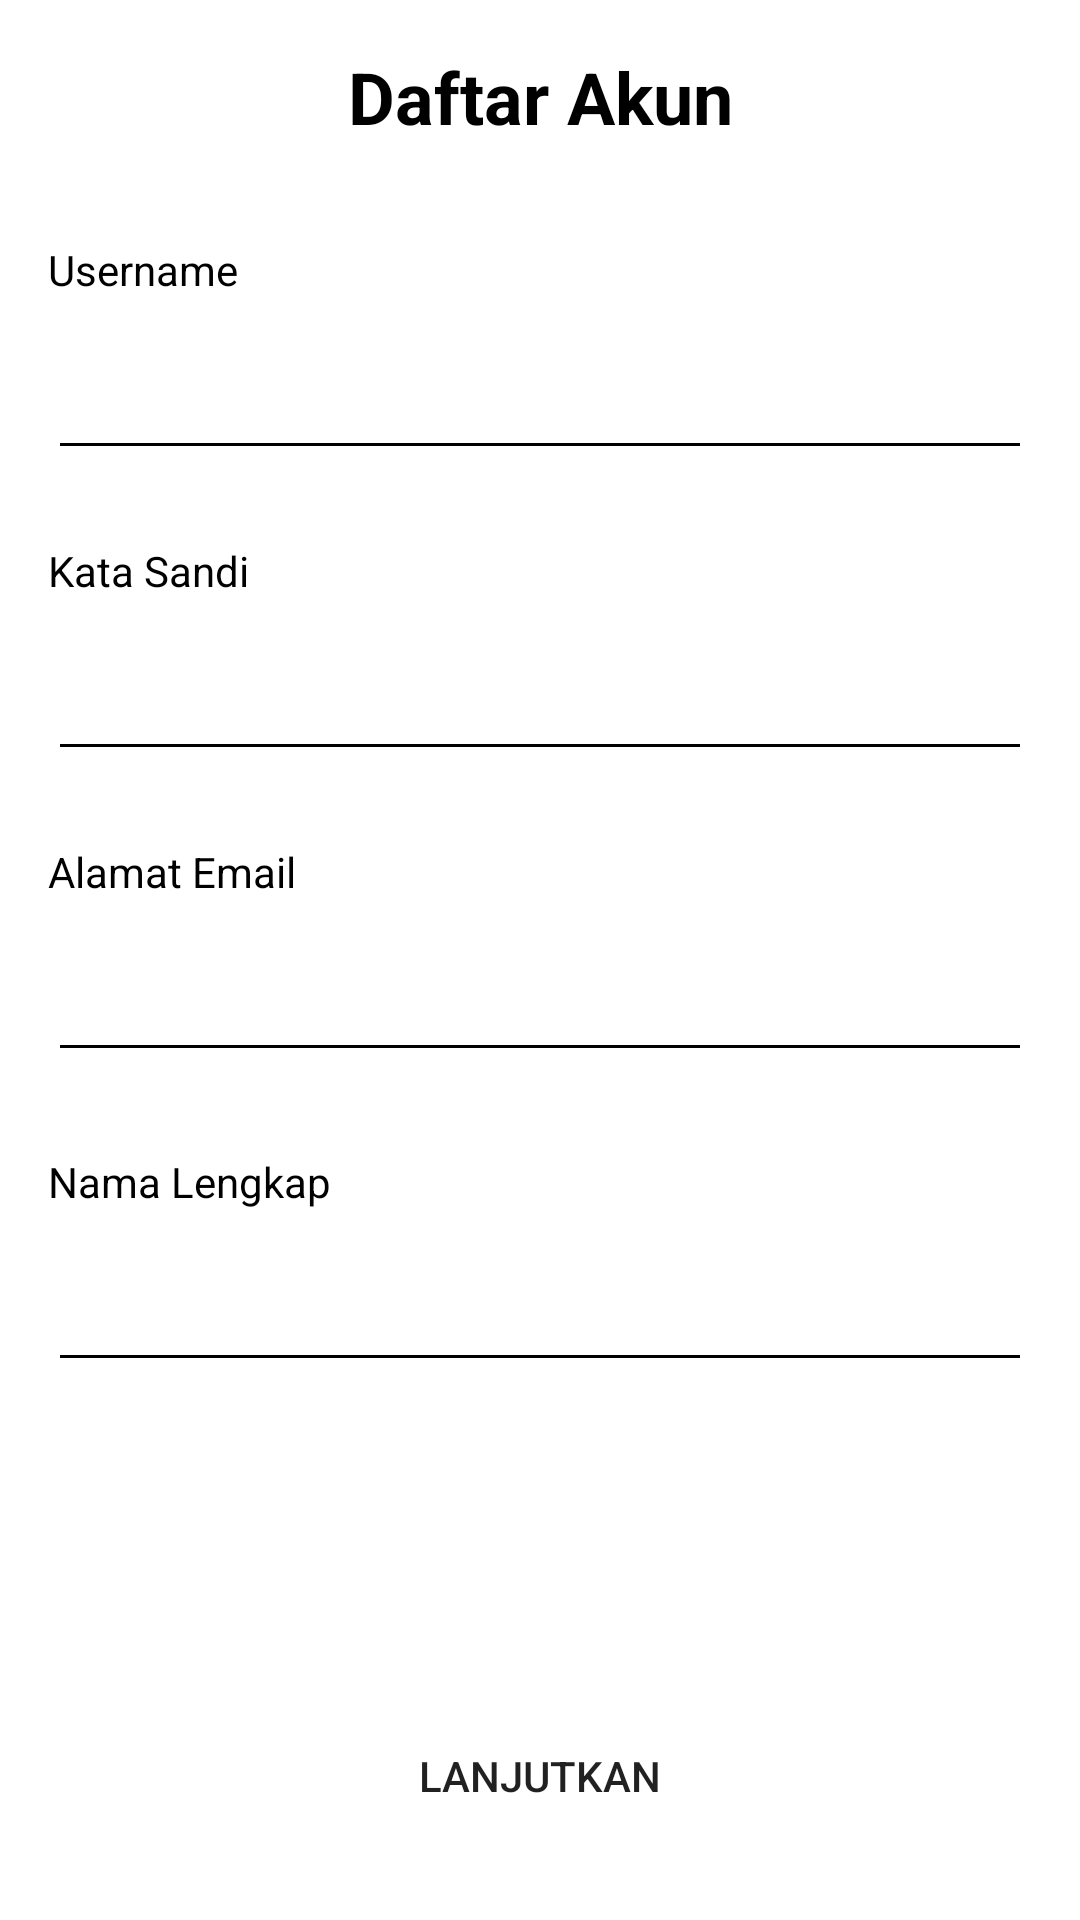

Layout XML and referenced resources for this Android screen:
<!-- AndroidManifest.xml: application theme Theme.BWAMov -->
<!-- res/layout/activity_sign_up.xml -->
<?xml version="1.0" encoding="utf-8"?>
<androidx.constraintlayout.widget.ConstraintLayout xmlns:android="http://schemas.android.com/apk/res/android"
    xmlns:app="http://schemas.android.com/apk/res-auto"
    xmlns:tools="http://schemas.android.com/tools"
    android:layout_width="match_parent"
    android:layout_height="match_parent"
    tools:context=".sign.SignUpActivity">

    <EditText
        android:id="@+id/et_name"
        android:layout_width="0dp"
        android:layout_height="wrap_content"
        android:layout_marginStart="16dp"
        android:layout_marginTop="16dp"
        android:layout_marginEnd="16dp"
        android:backgroundTint="#000000"
        android:ems="10"
        android:inputType="textPersonName"
        android:textColor="#000000"
        android:textColorHint="#000000"
        app:layout_constraintEnd_toEndOf="parent"
        app:layout_constraintHorizontal_bias="0.0"
        app:layout_constraintStart_toStartOf="parent"
        app:layout_constraintTop_toBottomOf="@+id/textView35" />

    <TextView
        android:id="@+id/textView35"
        android:layout_width="0dp"
        android:layout_height="wrap_content"
        android:layout_marginStart="16dp"
        android:layout_marginTop="27dp"
        android:layout_marginEnd="16dp"
        android:text="Nama Lengkap"
        android:textColor="#000000"
        android:textSize="14sp"
        app:layout_constraintEnd_toEndOf="parent"
        app:layout_constraintHorizontal_bias="0.0"
        app:layout_constraintStart_toStartOf="parent"
        app:layout_constraintTop_toBottomOf="@+id/et_email_daftar" />

    <Button
        android:id="@+id/btn_lanjutkan"
        android:layout_width="0dp"
        android:layout_height="wrap_content"
        android:layout_marginStart="16dp"
        android:layout_marginEnd="16dp"
        android:layout_marginBottom="24dp"
        android:background="@drawable/shape_rectangle_pink"
        android:text="@string/lanjutkan"
        app:backgroundTint="@color/colorPink"
        app:layout_constraintBottom_toBottomOf="parent"
        app:layout_constraintEnd_toEndOf="parent"
        app:layout_constraintStart_toStartOf="parent" />

    <TextView
        android:id="@+id/textView"
        android:layout_width="0dp"
        android:layout_height="wrap_content"
        android:layout_marginStart="16dp"
        android:layout_marginTop="16dp"
        android:layout_marginEnd="16dp"
        android:gravity="center"
        android:text="@string/sign_up"
        android:textColor="#000000"
        android:textSize="24sp"
        android:textStyle="bold"
        app:layout_constraintEnd_toEndOf="parent"
        app:layout_constraintStart_toStartOf="parent"
        app:layout_constraintTop_toTopOf="parent"
        app:textAllCaps="false" />

    <TextView
        android:id="@+id/textView3"
        android:layout_width="0dp"
        android:layout_height="wrap_content"
        android:layout_marginStart="16dp"
        android:layout_marginTop="32dp"
        android:layout_marginEnd="16dp"
        android:text="@string/sign_in_username"
        android:textColor="#000000"
        android:textSize="14sp"
        app:layout_constraintEnd_toEndOf="parent"
        app:layout_constraintStart_toStartOf="parent"
        app:layout_constraintTop_toBottomOf="@+id/textView" />

    <EditText
        android:id="@+id/et_username_daftar"
        android:layout_width="0dp"
        android:layout_height="wrap_content"
        android:layout_marginStart="16dp"
        android:layout_marginTop="16dp"
        android:layout_marginEnd="16dp"
        android:backgroundTint="#000000"
        android:ems="10"
        android:inputType="textPersonName"
        android:textColor="#000000"
        android:textColorHint="#000000"
        app:layout_constraintEnd_toEndOf="parent"
        app:layout_constraintStart_toStartOf="parent"
        app:layout_constraintTop_toBottomOf="@+id/textView3" />

    <TextView
        android:id="@+id/textView4"
        android:layout_width="0dp"
        android:layout_height="wrap_content"
        android:layout_marginStart="16dp"
        android:layout_marginTop="24dp"
        android:layout_marginEnd="16dp"
        android:text="@string/sign_in_password"
        android:textColor="#000000"
        android:textSize="14sp"
        app:layout_constraintEnd_toEndOf="parent"
        app:layout_constraintStart_toStartOf="parent"
        app:layout_constraintTop_toBottomOf="@+id/et_username_daftar" />

    <EditText
        android:id="@+id/et_password_daftar"
        android:layout_width="0dp"
        android:layout_height="wrap_content"
        android:layout_marginStart="16dp"
        android:layout_marginTop="16dp"
        android:layout_marginEnd="16dp"
        android:backgroundTint="#000000"
        android:ems="10"
        android:inputType="textPassword"
        android:textColor="#000000"
        android:textColorHint="#000000"
        app:layout_constraintEnd_toEndOf="parent"
        app:layout_constraintStart_toStartOf="parent"
        app:layout_constraintTop_toBottomOf="@+id/textView4"
        tools:ignore="SpeakableTextPresentCheck" />

    <ImageView
        android:id="@+id/imageView"
        android:layout_width="40dp"
        android:layout_height="40dp"
        android:layout_marginStart="16dp"
        android:layout_marginTop="16dp"
        app:layout_constraintStart_toStartOf="parent"
        app:layout_constraintTop_toTopOf="parent"
        app:srcCompat="@drawable/ic_baseline_keyboard_backspace_24" />

    <TextView
        android:id="@+id/textView5"
        android:layout_width="0dp"
        android:layout_height="wrap_content"
        android:layout_marginStart="16dp"
        android:layout_marginTop="24dp"
        android:layout_marginEnd="16dp"
        android:text="@string/sign_in_email"
        android:textColor="#000000"
        android:textSize="14sp"
        app:layout_constraintEnd_toEndOf="parent"
        app:layout_constraintStart_toStartOf="parent"
        app:layout_constraintTop_toBottomOf="@+id/et_password_daftar" />

    <EditText
        android:id="@+id/et_email_daftar"
        android:layout_width="0dp"
        android:layout_height="wrap_content"
        android:layout_marginStart="16dp"
        android:layout_marginTop="16dp"
        android:layout_marginEnd="16dp"
        android:backgroundTint="#000000"
        android:ems="10"
        android:inputType="textEmailAddress"
        android:textColor="#000000"
        android:textColorHint="#000000"
        app:layout_constraintEnd_toEndOf="parent"
        app:layout_constraintStart_toStartOf="parent"
        app:layout_constraintTop_toBottomOf="@+id/textView5" />

</androidx.constraintlayout.widget.ConstraintLayout>
<!-- resources referenced by this layout -->
<resources>
  <color name="colorPink">#FF2667</color>
  <string name="lanjutkan">Lanjutkan</string>
  <string name="sign_in_email">Alamat Email</string>
  <string name="sign_in_password">Kata Sandi</string>
  <string name="sign_in_username">Username</string>
  <string name="sign_up">Daftar Akun</string>
  <style name="Theme.BWAMov" parent="Theme.MaterialComponents.DayNight.NoActionBar">
          
          <item name="colorPrimary">@color/purple_500</item>
          <item name="colorPrimaryVariant">@color/purple_700</item>
          <item name="colorOnPrimary">@color/white</item>
          
          <item name="colorSecondary">@color/teal_200</item>
          <item name="colorSecondaryVariant">@color/teal_700</item>
          <item name="colorOnSecondary">@color/black</item>
          
          <item name="android:statusBarColor" tools:targetApi="l">?attr/colorPrimaryVariant</item>
          
      </style>
  <color name="purple_500">#FF6200EE</color>
  <color name="purple_700">#FF3700B3</color>
  <color name="white">#FFFFFFFF</color>
  <color name="teal_200">#FF03DAC5</color>
  <color name="teal_700">#FF018786</color>
  <color name="black">#FF000000</color>
</resources>
